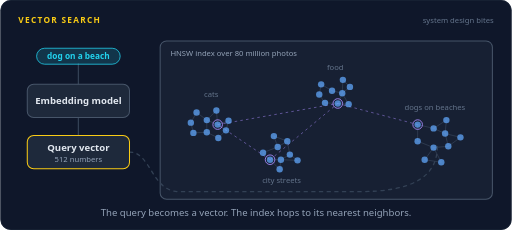
t = 0.00 s
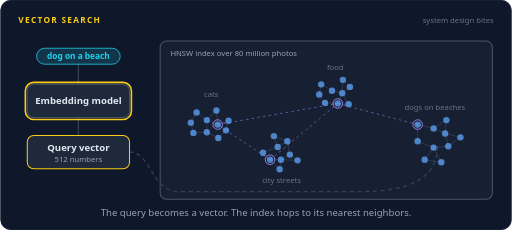
t = 1.74 s
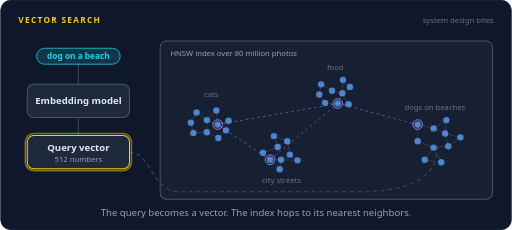
t = 3.32 s
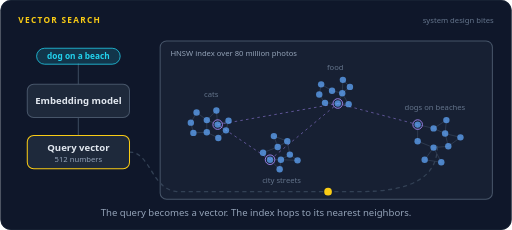
t = 4.85 s
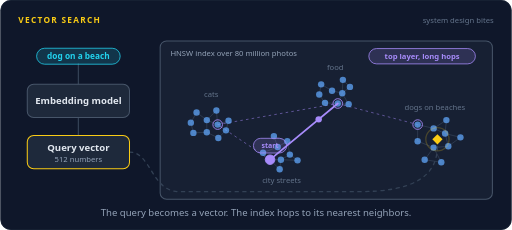
t = 6.72 s
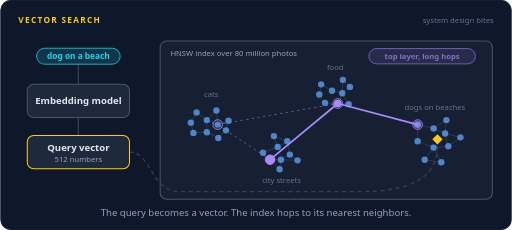
t = 8.32 s

The animated SVG that drew these frames (rendered in a browser with its animation timeline set to each time). Animation: 33 SMIL elements (animate=26,animateMotion=7); frames cover the first 8.32 s, repeats indefinitely.

<svg xmlns="http://www.w3.org/2000/svg" width="800" height="360" viewBox="0 0 800 360" role="img" aria-labelledby="title desc"><title id="title">Vector search</title><desc id="desc">The search dog on a beach goes through an embedding model and becomes a 512 number vector, a point among photo vectors where similar photos sit close together. An HNSW index starts at an entry point, takes long hops in its sparse top layer, then short hops in the dense bottom layer, and returns the nearest photos in about 20 ms without comparing every vector.</desc><rect width="800" height="360" rx="16" fill="#0f172a"/><rect x="0.5" y="0.5" width="799" height="359" rx="16" fill="none" stroke="#1e293b"/><text x="28" y="36" font-family="system-ui,-apple-system,'Segoe UI',Roboto,Helvetica,Arial,sans-serif" font-size="13" font-weight="700" letter-spacing="2" fill="#facc15">VECTOR SEARCH</text><text x="772" y="36" font-family="system-ui,-apple-system,'Segoe UI',Roboto,Helvetica,Arial,sans-serif" font-size="12" fill="#64748b" text-anchor="end">system design bites</text><rect x="250" y="64" width="520" height="248" rx="10" fill="#172033" stroke="#475569" stroke-width="1.6"/><text x="266" y="88" font-family="system-ui,-apple-system,'Segoe UI',Roboto,Helvetica,Arial,sans-serif" font-size="12" font-weight="400" fill="#94a3b8" text-anchor="start">HNSW index over 80 million photos</text><path d="M323,207 L323,188" stroke="#334155" stroke-width="1.2"/><path d="M323,207 L341,216" stroke="#334155" stroke-width="1.2"/><path d="M323,188 L340,195" stroke="#334155" stroke-width="1.2"/><path d="M353,204 L357,189" stroke="#334155" stroke-width="1.2"/><path d="M353,204 L340,195" stroke="#334155" stroke-width="1.2"/><path d="M302,208 L298,192" stroke="#334155" stroke-width="1.2"/><path d="M302,208 L323,207" stroke="#334155" stroke-width="1.2"/><path d="M307,176 L298,192" stroke="#334155" stroke-width="1.2"/><path d="M307,176 L323,188" stroke="#334155" stroke-width="1.2"/><path d="M340,195 L357,189" stroke="#334155" stroke-width="1.2"/><path d="M341,216 L353,204" stroke="#334155" stroke-width="1.2"/><path d="M338,173 L323,188" stroke="#334155" stroke-width="1.2"/><path d="M338,173 L340,195" stroke="#334155" stroke-width="1.2"/><path d="M499,148 L508,161" stroke="#334155" stroke-width="1.2"/><path d="M499,148 L502,132" stroke="#334155" stroke-width="1.2"/><path d="M519,142 L535,146" stroke="#334155" stroke-width="1.2"/><path d="M519,142 L502,132" stroke="#334155" stroke-width="1.2"/><path d="M547,136 L536,125" stroke="#334155" stroke-width="1.2"/><path d="M547,136 L535,146" stroke="#334155" stroke-width="1.2"/><path d="M508,161 L528,162" stroke="#334155" stroke-width="1.2"/><path d="M545,163 L528,162" stroke="#334155" stroke-width="1.2"/><path d="M545,163 L535,146" stroke="#334155" stroke-width="1.2"/><path d="M528,162 L535,146" stroke="#334155" stroke-width="1.2"/><path d="M536,125 L535,146" stroke="#334155" stroke-width="1.2"/><path d="M449,221 L434,230" stroke="#334155" stroke-width="1.2"/><path d="M449,221 L453,242" stroke="#334155" stroke-width="1.2"/><path d="M411,239 L422,250" stroke="#334155" stroke-width="1.2"/><path d="M411,239 L434,230" stroke="#334155" stroke-width="1.2"/><path d="M422,250 L439,250" stroke="#334155" stroke-width="1.2"/><path d="M428,213 L434,230" stroke="#334155" stroke-width="1.2"/><path d="M428,213 L449,221" stroke="#334155" stroke-width="1.2"/><path d="M453,242 L465,251" stroke="#334155" stroke-width="1.2"/><path d="M453,242 L439,250" stroke="#334155" stroke-width="1.2"/><path d="M439,250 L437,265" stroke="#334155" stroke-width="1.2"/><path d="M465,251 L439,250" stroke="#334155" stroke-width="1.2"/><path d="M437,265 L422,250" stroke="#334155" stroke-width="1.2"/><path d="M678,201 L696,209" stroke="#334155" stroke-width="1.2"/><path d="M678,201 L698,188" stroke="#334155" stroke-width="1.2"/><path d="M701,229 L696,209" stroke="#334155" stroke-width="1.2"/><path d="M701,229 L678,231" stroke="#334155" stroke-width="1.2"/><path d="M653,221 L653,195" stroke="#334155" stroke-width="1.2"/><path d="M653,221 L678,231" stroke="#334155" stroke-width="1.2"/><path d="M720,215 L701,229" stroke="#334155" stroke-width="1.2"/><path d="M720,215 L696,209" stroke="#334155" stroke-width="1.2"/><path d="M698,188 L696,209" stroke="#334155" stroke-width="1.2"/><path d="M690,254 L678,231" stroke="#334155" stroke-width="1.2"/><path d="M690,254 L664,250" stroke="#334155" stroke-width="1.2"/><path d="M664,250 L678,231" stroke="#334155" stroke-width="1.2"/><path d="M653,195 L678,201" stroke="#334155" stroke-width="1.2"/><path d="M422,250 L528,162" stroke="#a78bfa" stroke-width="1.4" stroke-dasharray="4 5" opacity="0.55"/><path d="M528,162 L653,195" stroke="#a78bfa" stroke-width="1.4" stroke-dasharray="4 5" opacity="0.55"/><path d="M422,250 L340,195" stroke="#a78bfa" stroke-width="1.4" stroke-dasharray="4 5" opacity="0.55"/><path d="M340,195 L528,162" stroke="#a78bfa" stroke-width="1.4" stroke-dasharray="4 5" opacity="0.55"/><circle cx="323" cy="207" r="5" fill="#60a5fa" fill-opacity="0.75"/><circle cx="323" cy="188" r="5" fill="#60a5fa" fill-opacity="0.75"/><circle cx="353" cy="204" r="5" fill="#60a5fa" fill-opacity="0.75"/><circle cx="302" cy="208" r="5" fill="#60a5fa" fill-opacity="0.75"/><circle cx="307" cy="176" r="5" fill="#60a5fa" fill-opacity="0.75"/><circle cx="340" cy="195" r="5" fill="#60a5fa" fill-opacity="0.75"/><circle cx="341" cy="216" r="5" fill="#60a5fa" fill-opacity="0.75"/><circle cx="338" cy="173" r="5" fill="#60a5fa" fill-opacity="0.75"/><circle cx="298" cy="192" r="5" fill="#60a5fa" fill-opacity="0.75"/><circle cx="357" cy="189" r="5" fill="#60a5fa" fill-opacity="0.75"/><circle cx="499" cy="148" r="5" fill="#60a5fa" fill-opacity="0.75"/><circle cx="519" cy="142" r="5" fill="#60a5fa" fill-opacity="0.75"/><circle cx="547" cy="136" r="5" fill="#60a5fa" fill-opacity="0.75"/><circle cx="508" cy="161" r="5" fill="#60a5fa" fill-opacity="0.75"/><circle cx="545" cy="163" r="5" fill="#60a5fa" fill-opacity="0.75"/><circle cx="528" cy="162" r="5" fill="#60a5fa" fill-opacity="0.75"/><circle cx="536" cy="125" r="5" fill="#60a5fa" fill-opacity="0.75"/><circle cx="502" cy="132" r="5" fill="#60a5fa" fill-opacity="0.75"/><circle cx="535" cy="146" r="5" fill="#60a5fa" fill-opacity="0.75"/><circle cx="449" cy="221" r="5" fill="#60a5fa" fill-opacity="0.75"/><circle cx="411" cy="239" r="5" fill="#60a5fa" fill-opacity="0.75"/><circle cx="422" cy="250" r="5" fill="#60a5fa" fill-opacity="0.75"/><circle cx="428" cy="213" r="5" fill="#60a5fa" fill-opacity="0.75"/><circle cx="453" cy="242" r="5" fill="#60a5fa" fill-opacity="0.75"/><circle cx="439" cy="250" r="5" fill="#60a5fa" fill-opacity="0.75"/><circle cx="465" cy="251" r="5" fill="#60a5fa" fill-opacity="0.75"/><circle cx="437" cy="265" r="5" fill="#60a5fa" fill-opacity="0.75"/><circle cx="434" cy="230" r="5" fill="#60a5fa" fill-opacity="0.75"/><circle cx="678" cy="201" r="5" fill="#60a5fa" fill-opacity="0.75"/><circle cx="701" cy="229" r="5" fill="#60a5fa" fill-opacity="0.75"/><circle cx="653" cy="221" r="5" fill="#60a5fa" fill-opacity="0.75"/><circle cx="696" cy="209" r="5" fill="#60a5fa" fill-opacity="0.75"/><circle cx="720" cy="215" r="5" fill="#60a5fa" fill-opacity="0.75"/><circle cx="698" cy="188" r="5" fill="#60a5fa" fill-opacity="0.75"/><circle cx="690" cy="254" r="5" fill="#60a5fa" fill-opacity="0.75"/><circle cx="664" cy="250" r="5" fill="#60a5fa" fill-opacity="0.75"/><circle cx="678" cy="231" r="5" fill="#60a5fa" fill-opacity="0.75"/><circle cx="653" cy="195" r="5" fill="#60a5fa" fill-opacity="0.75"/><circle cx="422" cy="250" r="7.5" fill="none" stroke="#a78bfa" stroke-width="1.4"/><circle cx="528" cy="162" r="7.5" fill="none" stroke="#a78bfa" stroke-width="1.4"/><circle cx="653" cy="195" r="7.5" fill="none" stroke="#a78bfa" stroke-width="1.4"/><circle cx="340" cy="195" r="7.5" fill="none" stroke="#a78bfa" stroke-width="1.4"/><text x="330" y="152" font-family="system-ui,-apple-system,'Segoe UI',Roboto,Helvetica,Arial,sans-serif" font-size="12" font-weight="400" fill="#64748b" text-anchor="middle">cats</text><text x="524" y="110" font-family="system-ui,-apple-system,'Segoe UI',Roboto,Helvetica,Arial,sans-serif" font-size="12" font-weight="400" fill="#64748b" text-anchor="middle">food</text><text x="440" y="286" font-family="system-ui,-apple-system,'Segoe UI',Roboto,Helvetica,Arial,sans-serif" font-size="12" font-weight="400" fill="#64748b" text-anchor="middle">city streets</text><text x="680" y="172" font-family="system-ui,-apple-system,'Segoe UI',Roboto,Helvetica,Arial,sans-serif" font-size="12" font-weight="400" fill="#64748b" text-anchor="middle">dogs on beaches</text><path d="M122,100 L122,132" fill="none" stroke="#334155" stroke-width="2" stroke-linecap="round" stroke-linejoin="round"></path><path d="M122,184 L122,212" fill="none" stroke="#334155" stroke-width="2" stroke-linecap="round" stroke-linejoin="round"></path><path d="M202,238 C236,238 236,300 280,300 L560,300 C640,300 684,280 684,228" fill="none" stroke="#334155" stroke-width="2" stroke-linecap="round" stroke-linejoin="round" stroke-dasharray="5 7"></path><rect x="56.58" y="75.5" width="130.84" height="25" rx="12.5" fill="#22d3ee" fill-opacity="0.16" stroke="#22d3ee" stroke-width="1.2"/><text x="122" y="92.68" font-family="system-ui,-apple-system,'Segoe UI',Roboto,Helvetica,Arial,sans-serif" font-size="13" font-weight="600" fill="#22d3ee" text-anchor="middle">dog on a beach</text><rect x="42" y="132" width="160" height="52" rx="10" fill="#1e293b" stroke="#475569" stroke-width="1.6"/><rect x="39" y="129" width="166" height="58" rx="13" fill="none" stroke="#facc15" stroke-width="2.5" opacity="0"><animate attributeName="opacity" dur="16s" repeatCount="indefinite" calcMode="linear" keyTimes="0;0.0938;0.1087;0.1412;0.1562;1" values="0;0;1;1;0;0"/></rect><text x="122" y="163.25" font-family="system-ui,-apple-system,'Segoe UI',Roboto,Helvetica,Arial,sans-serif" font-size="15" font-weight="600" fill="#e2e8f0" text-anchor="middle">Embedding model</text><rect x="42" y="212" width="160" height="52" rx="10" fill="#1e293b" stroke="#facc15" stroke-width="1.6"/><rect x="39" y="209" width="166" height="58" rx="13" fill="none" stroke="#facc15" stroke-width="2.5" opacity="0"><animate attributeName="opacity" dur="16s" repeatCount="indefinite" calcMode="linear" keyTimes="0;0.2;0.215;0.235;0.25;1" values="0;0;1;1;0;0"/></rect><text x="122" y="236" font-family="system-ui,-apple-system,'Segoe UI',Roboto,Helvetica,Arial,sans-serif" font-size="15" font-weight="600" fill="#e2e8f0" text-anchor="middle">Query vector</text><text x="122" y="253" font-family="system-ui,-apple-system,'Segoe UI',Roboto,Helvetica,Arial,sans-serif" font-size="12" font-weight="400" fill="#94a3b8" text-anchor="middle">512 numbers</text><g opacity="0"><animate attributeName="opacity" dur="16s" repeatCount="indefinite" calcMode="linear" keyTimes="0;0.0375;0.0415;0.0835;0.0875;1" values="0;0;1;1;0;0"/><animateMotion dur="16s" repeatCount="indefinite" calcMode="linear" keyPoints="0;0;1;1" keyTimes="0;0.0375;0.0875;1" path="M122,100 L122,132"/><circle r="6" fill="#22d3ee"></circle></g><g opacity="0"><animate attributeName="opacity" dur="16s" repeatCount="indefinite" calcMode="linear" keyTimes="0;0.1562;0.1603;0.196;0.2;1" values="0;0;1;1;0;0"/><animateMotion dur="16s" repeatCount="indefinite" calcMode="linear" keyPoints="0;0;1;1" keyTimes="0;0.1562;0.2;1" path="M122,184 L122,212"/><circle r="6" fill="#22d3ee"></circle></g><g opacity="0"><animate attributeName="opacity" dur="16s" repeatCount="indefinite" calcMode="linear" keyTimes="0;0.2375;0.2415;0.3397;0.3438;1" values="0;0;1;1;0;0"/><animateMotion dur="16s" repeatCount="indefinite" calcMode="linear" keyPoints="0;0;1;1" keyTimes="0;0.2375;0.3438;1" path="M202,238 C236,238 236,300 280,300 L560,300 C640,300 684,280 684,228"/><circle r="6" fill="#facc15"></circle></g><g opacity="0"><animate attributeName="opacity" dur="16s" repeatCount="indefinite" calcMode="linear" keyTimes="0;0.3438;0.3588;0.91;0.925;1" values="0;0;1;1;0;0"/><path d="M684,210 L692,218 L684,226 L676,218 z" fill="#facc15"/></g><circle cx="684" cy="218" r="6" fill="none" stroke="#facc15" stroke-width="2" opacity="0"><animate attributeName="r" dur="16s" repeatCount="indefinite" calcMode="linear" keyTimes="0;0.3438;0.4437;1" values="6;6;22;22"/><animate attributeName="opacity" dur="16s" repeatCount="indefinite" calcMode="linear" keyTimes="0;0.3438;0.345;0.4437;1" values="0;0;0.9;0;0"/></circle><g opacity="0"><animate attributeName="opacity" dur="16s" repeatCount="indefinite" calcMode="linear" keyTimes="0;0.35;0.365;0.91;0.925;1" values="0;0;1;1;0;0"/><circle cx="422" cy="250" r="7.5" fill="#a78bfa"/></g><g opacity="0"><animate attributeName="opacity" dur="16s" repeatCount="indefinite" calcMode="linear" keyTimes="0;0.35;0.365;0.435;0.45;1" values="0;0;1;1;0;0"/><rect x="395.95" y="216.5" width="52.1" height="23" rx="11.5" fill="#a78bfa" fill-opacity="0.16" stroke="#a78bfa" stroke-width="1.2"/><text x="422" y="231.96" font-family="system-ui,-apple-system,'Segoe UI',Roboto,Helvetica,Arial,sans-serif" font-size="11" font-weight="600" fill="#a78bfa" text-anchor="middle">start</text></g><g opacity="0"><animate attributeName="opacity" dur="16s" repeatCount="indefinite" calcMode="linear" keyTimes="0;0.375;0.39;0.91;0.925;1" values="0;0;1;1;0;0"/><path d="M422,250 L528,162" fill="none" stroke="#a78bfa" stroke-width="2.6" stroke-linecap="round" stroke-linejoin="round"></path></g><g opacity="0"><animate attributeName="opacity" dur="16s" repeatCount="indefinite" calcMode="linear" keyTimes="0;0.375;0.379;0.4335;0.4375;1" values="0;0;1;1;0;0"/><animateMotion dur="16s" repeatCount="indefinite" calcMode="linear" keyPoints="0;0;1;1" keyTimes="0;0.375;0.4375;1" path="M422,250 L528,162"/><circle r="5" fill="#a78bfa"></circle></g><g opacity="0"><animate attributeName="opacity" dur="16s" repeatCount="indefinite" calcMode="linear" keyTimes="0;0.4375;0.4525;0.91;0.925;1" values="0;0;1;1;0;0"/><circle cx="528" cy="162" r="6" fill="#a78bfa"/></g><g opacity="0"><animate attributeName="opacity" dur="16s" repeatCount="indefinite" calcMode="linear" keyTimes="0;0.45;0.465;0.91;0.925;1" values="0;0;1;1;0;0"/><path d="M528,162 L653,195" fill="none" stroke="#a78bfa" stroke-width="2.6" stroke-linecap="round" stroke-linejoin="round"></path></g><g opacity="0"><animate attributeName="opacity" dur="16s" repeatCount="indefinite" calcMode="linear" keyTimes="0;0.45;0.454;0.5085;0.5125;1" values="0;0;1;1;0;0"/><animateMotion dur="16s" repeatCount="indefinite" calcMode="linear" keyPoints="0;0;1;1" keyTimes="0;0.45;0.5125;1" path="M528,162 L653,195"/><circle r="5" fill="#a78bfa"></circle></g><g opacity="0"><animate attributeName="opacity" dur="16s" repeatCount="indefinite" calcMode="linear" keyTimes="0;0.5125;0.5275;0.91;0.925;1" values="0;0;1;1;0;0"/><circle cx="653" cy="195" r="6" fill="#a78bfa"/></g><g opacity="0"><animate attributeName="opacity" dur="16s" repeatCount="indefinite" calcMode="linear" keyTimes="0;0.55;0.565;0.91;0.925;1" values="0;0;1;1;0;0"/><path d="M653,195 L653,221" fill="none" stroke="#facc15" stroke-width="2.6" stroke-linecap="round" stroke-linejoin="round"></path></g><g opacity="0"><animate attributeName="opacity" dur="16s" repeatCount="indefinite" calcMode="linear" keyTimes="0;0.55;0.554;0.5897;0.5938;1" values="0;0;1;1;0;0"/><animateMotion dur="16s" repeatCount="indefinite" calcMode="linear" keyPoints="0;0;1;1" keyTimes="0;0.55;0.5938;1" path="M653,195 L653,221"/><circle r="5" fill="#facc15"></circle></g><g opacity="0"><animate attributeName="opacity" dur="16s" repeatCount="indefinite" calcMode="linear" keyTimes="0;0.5938;0.6088;0.91;0.925;1" values="0;0;1;1;0;0"/><circle cx="653" cy="221" r="6" fill="#facc15"/></g><g opacity="0"><animate attributeName="opacity" dur="16s" repeatCount="indefinite" calcMode="linear" keyTimes="0;0.6062;0.6212;0.91;0.925;1" values="0;0;1;1;0;0"/><path d="M653,221 L678,231" fill="none" stroke="#facc15" stroke-width="2.6" stroke-linecap="round" stroke-linejoin="round"></path></g><g opacity="0"><animate attributeName="opacity" dur="16s" repeatCount="indefinite" calcMode="linear" keyTimes="0;0.6062;0.6102;0.646;0.65;1" values="0;0;1;1;0;0"/><animateMotion dur="16s" repeatCount="indefinite" calcMode="linear" keyPoints="0;0;1;1" keyTimes="0;0.6062;0.65;1" path="M653,221 L678,231"/><circle r="5" fill="#facc15"></circle></g><g opacity="0"><animate attributeName="opacity" dur="16s" repeatCount="indefinite" calcMode="linear" keyTimes="0;0.65;0.665;0.91;0.925;1" values="0;0;1;1;0;0"/><circle cx="678" cy="231" r="6" fill="#facc15"/></g><g opacity="0"><animate attributeName="opacity" dur="16s" repeatCount="indefinite" calcMode="linear" keyTimes="0;0.3625;0.3775;0.5162;0.5312;1" values="0;0;1;1;0;0"/><rect x="576.6" y="76" width="166.8" height="24" rx="12" fill="#a78bfa" fill-opacity="0.16" stroke="#a78bfa" stroke-width="1.2"/><text x="660" y="92.32" font-family="system-ui,-apple-system,'Segoe UI',Roboto,Helvetica,Arial,sans-serif" font-size="12" font-weight="600" fill="#a78bfa" text-anchor="middle">top layer, long hops</text></g><g opacity="0"><animate attributeName="opacity" dur="16s" repeatCount="indefinite" calcMode="linear" keyTimes="0;0.5375;0.5525;0.66;0.675;1" values="0;0;1;1;0;0"/><rect x="561.72" y="76" width="196.56" height="24" rx="12" fill="#facc15" fill-opacity="0.16" stroke="#facc15" stroke-width="1.2"/><text x="660" y="92.32" font-family="system-ui,-apple-system,'Segoe UI',Roboto,Helvetica,Arial,sans-serif" font-size="12" font-weight="600" fill="#facc15" text-anchor="middle">bottom layer, short hops</text></g><g opacity="0"><animate attributeName="opacity" dur="16s" repeatCount="indefinite" calcMode="linear" keyTimes="0;0.6875;0.7025;0.91;0.925;1" values="0;0;1;1;0;0"/><rect x="550.56" y="76" width="218.88" height="24" rx="12" fill="#4ade80" fill-opacity="0.16" stroke="#4ade80" stroke-width="1.2"/><text x="660" y="92.32" font-family="system-ui,-apple-system,'Segoe UI',Roboto,Helvetica,Arial,sans-serif" font-size="12" font-weight="600" fill="#4ade80" text-anchor="middle">nearest photos, about 20 ms</text></g><g opacity="0"><animate attributeName="opacity" dur="16s" repeatCount="indefinite" calcMode="linear" keyTimes="0;0.675;0.69;0.91;0.925;1" values="0;0;1;1;0;0"/><circle cx="684" cy="218" r="41.1" fill="#4ade80" fill-opacity="0.08" stroke="#4ade80" stroke-width="1.6" stroke-dasharray="5 4"/><circle cx="678" cy="231" r="5.5" fill="#4ade80"/><circle cx="696" cy="209" r="5.5" fill="#4ade80"/><circle cx="678" cy="201" r="5.5" fill="#4ade80"/><circle cx="701" cy="229" r="5.5" fill="#4ade80"/><circle cx="653" cy="221" r="5.5" fill="#4ade80"/></g><text x="400.0" y="338" font-family="system-ui,-apple-system,'Segoe UI',Roboto,Helvetica,Arial,sans-serif" font-size="15" fill="#94a3b8" text-anchor="middle">The query becomes a vector. The index hops to its nearest neighbors.</text></svg>
